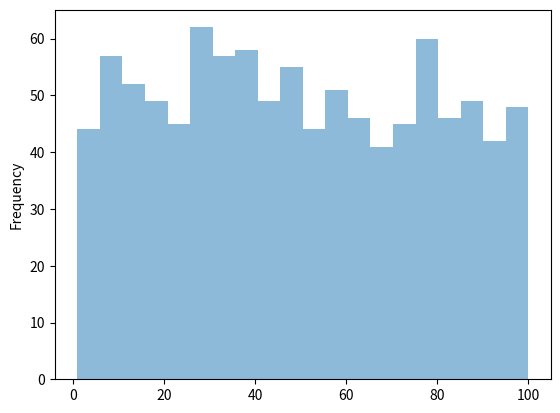

Recreate this plot in Python.
import numpy as np
import pandas as pd
import matplotlib.pyplot as plt

x = np.random.randint(1, 101, 1000)    #Generating 1000 random numbers in range (1, 100)

s = pd.Series(x)

#To display full series uncomment this:-
# with pd.option_context('display.max_rows',None):
#     print(s.value_counts())

print(s.value_counts())                #Frequency Table

graph = s.plot.hist(bins=20, alpha=0.5)
plt.show()